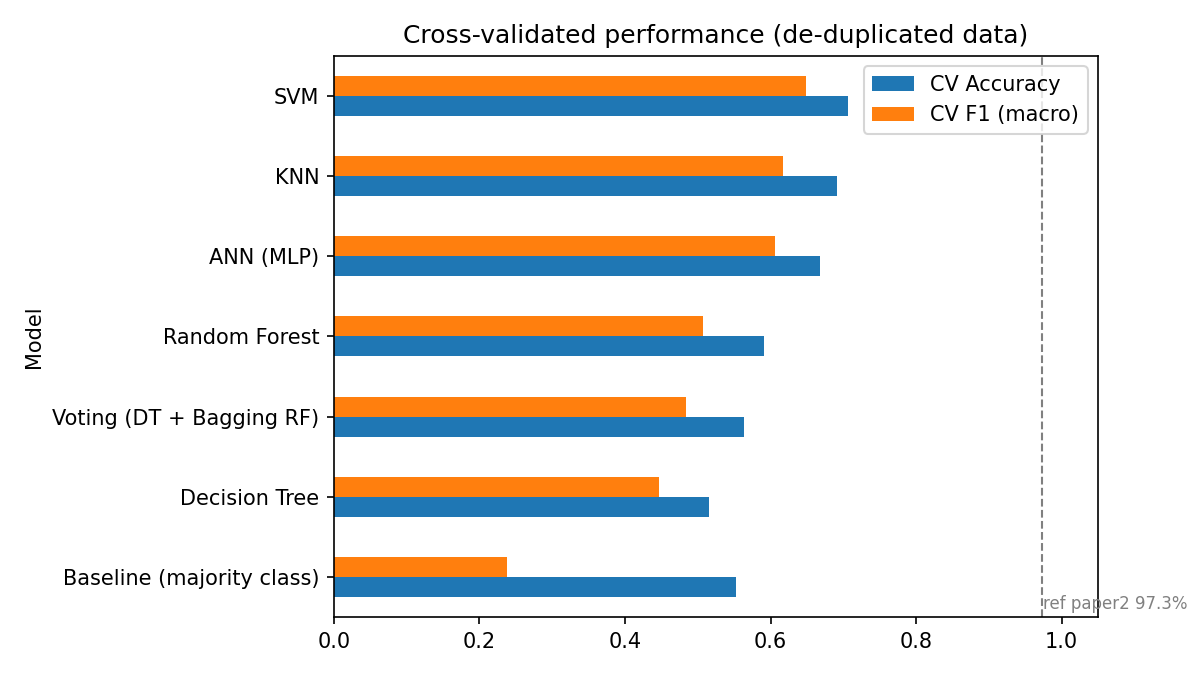

The data file committed next to this chart (first rows):
Model, CV Accuracy, CV Acc (std), CV Precision, CV Recall, CV F1 (macro), Hold-out Accuracy, Hold-out Precision, Hold-out Recall, Hold-out F1 (macro)
Baseline (majority class), 0.553, 0.014, 0.184, 0.333, 0.237, 0.545, 0.182, 0.333, 0.235
KNN, 0.692, 0.068, 0.646, 0.631, 0.617, 0.667, 0.662, 0.622, 0.615
SVM, 0.707, 0.097, 0.666, 0.661, 0.648, 0.667, 0.662, 0.622, 0.615
Decision Tree, 0.515, 0.062, 0.453, 0.46, 0.446, 0.636, 0.616, 0.552, 0.549
Random Forest, 0.591, 0.077, 0.51, 0.526, 0.508, 0.636, 0.616, 0.552, 0.549
ANN (MLP), 0.669, 0.088, 0.616, 0.627, 0.607, 0.667, 0.631, 0.622, 0.614
Voting (DT + Bagging RF), 0.563, 0.085, 0.487, 0.496, 0.484, 0.636, 0.616, 0.552, 0.549
